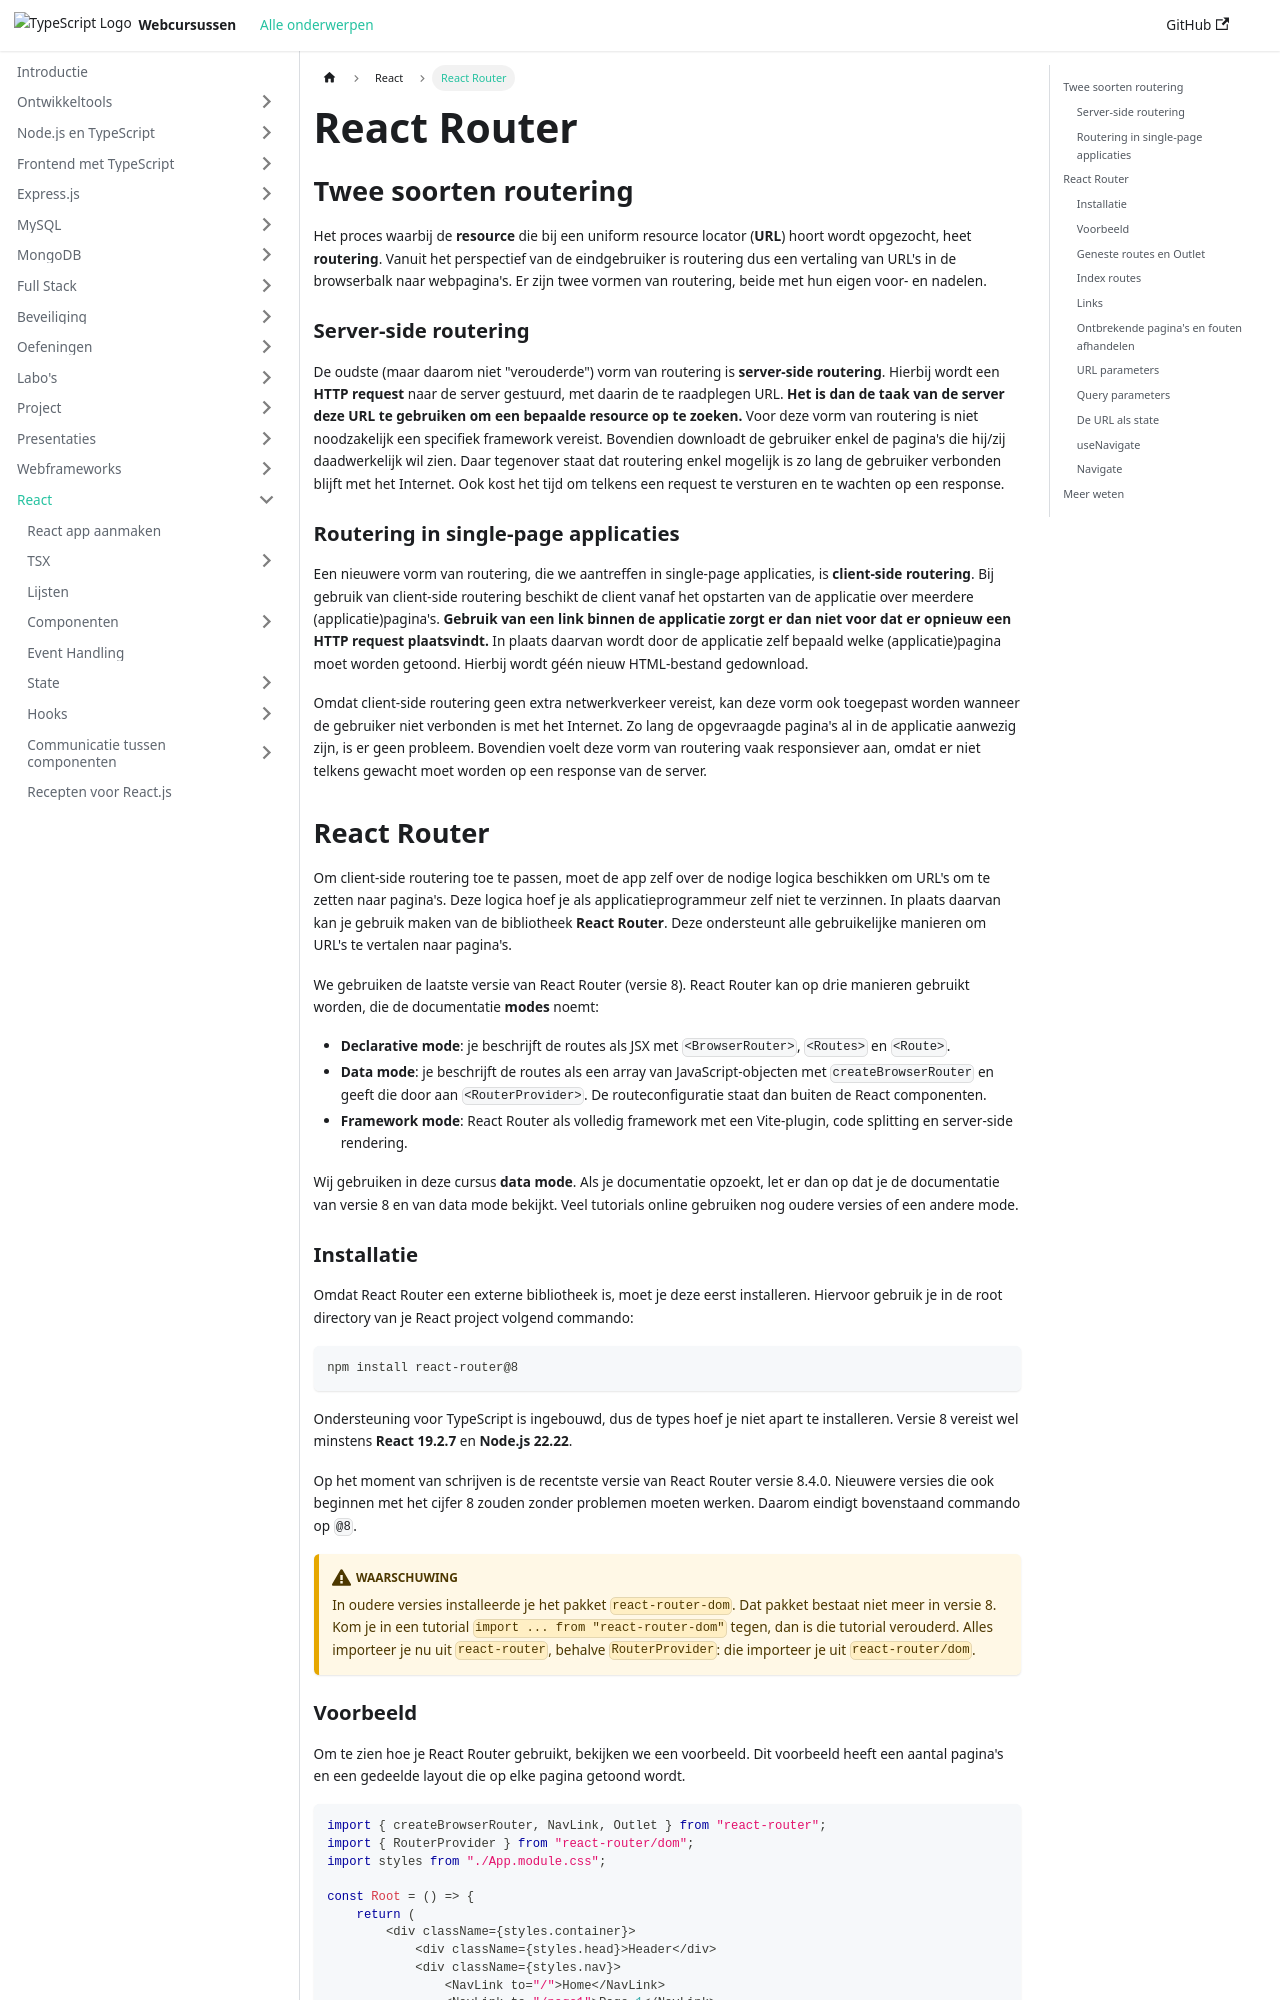

repository: similonap/web-monorepo-docusaurus · page: react/routing.html · generator: docusaurus

---
sidebar_position: 10
---

# React Router

## Twee soorten routering

Het proces waarbij de **resource** die bij een uniform resource locator (**URL**) hoort wordt opgezocht, heet **routering**. Vanuit het perspectief van de eindgebruiker is routering dus een vertaling van URL's in de browserbalk naar webpagina's. Er zijn twee vormen van routering, beide met hun eigen voor- en nadelen.

### Server-side routering

De oudste (maar daarom niet "verouderde") vorm van routering is **server-side routering**. Hierbij wordt een **HTTP request** naar de server gestuurd, met daarin de te raadplegen URL. **Het is dan de taak van de server deze URL te gebruiken om een bepaalde resource op te zoeken.** Voor deze vorm van routering is niet noodzakelijk een specifiek framework vereist. Bovendien downloadt de gebruiker enkel de pagina's die hij/zij daadwerkelijk wil zien. Daar tegenover staat dat routering enkel mogelijk is zo lang de gebruiker verbonden blijft met het Internet. Ook kost het tijd om telkens een request te versturen en te wachten op een response.

### Routering in single-page applicaties

Een nieuwere vorm van routering, die we aantreffen in single-page applicaties, is **client-side routering**. Bij gebruik van client-side routering beschikt de client vanaf het opstarten van de applicatie over meerdere (applicatie)pagina's. **Gebruik van een link binnen de applicatie zorgt er dan niet voor dat er opnieuw een HTTP request plaatsvindt.** In plaats daarvan wordt door de applicatie zelf bepaald welke (applicatie)pagina moet worden getoond. Hierbij wordt géén nieuw HTML-bestand gedownload.

Omdat client-side routering geen extra netwerkverkeer vereist, kan deze vorm ook toegepast worden wanneer de gebruiker niet verbonden is met het Internet. Zo lang de opgevraagde pagina's al in de applicatie aanwezig zijn, is er geen probleem. Bovendien voelt deze vorm van routering vaak responsiever aan, omdat er niet telkens gewacht moet worden op een response van de server.

## React Router

Om client-side routering toe te passen, moet de app zelf over de nodige logica beschikken om URL's om te zetten naar pagina's. Deze logica hoef je als applicatieprogrammeur zelf niet te verzinnen. In plaats daarvan kan je gebruik maken van de bibliotheek **React Router**. Deze ondersteunt alle gebruikelijke manieren om URL's te vertalen naar pagina's.

We gebruiken de laatste versie van React Router (versie 8). React Router kan op drie manieren gebruikt worden, die de documentatie **modes** noemt:

- **Declarative mode**: je beschrijft de routes als JSX met `<BrowserRouter>`, `<Routes>` en `<Route>`.
- **Data mode**: je beschrijft de routes als een array van JavaScript-objecten met `createBrowserRouter` en geeft die door aan `<RouterProvider>`. De routeconfiguratie staat dan buiten de React componenten.
- **Framework mode**: React Router als volledig framework met een Vite-plugin, code splitting en server-side rendering.

Wij gebruiken in deze cursus **data mode**. Als je documentatie opzoekt, let er dan op dat je de documentatie van versie 8 en van data mode bekijkt. Veel tutorials online gebruiken nog oudere versies of een andere mode.

### Installatie

Omdat React Router een externe bibliotheek is, moet je deze eerst installeren. Hiervoor gebruik je in de root directory van je React project volgend commando:

```bash
npm install react-router@8
```

Ondersteuning voor TypeScript is ingebouwd, dus de types hoef je niet apart te installeren. Versie 8 vereist wel minstens **React 19.2.7** en **Node.js 22.22**.

Op het moment van schrijven is de recentste versie van React Router versie 8.4.0. Nieuwere versies die ook beginnen met het cijfer 8 zouden zonder problemen moeten werken. Daarom eindigt bovenstaand commando op `@8`.

:::warning
In oudere versies installeerde je het pakket `react-router-dom`. Dat pakket bestaat niet meer in versie 8. Kom je in een tutorial `import ... from "react-router-dom"` tegen, dan is die tutorial verouderd. Alles importeer je nu uit `react-router`, behalve `RouterProvider`: die importeer je uit `react-router/dom`.
:::
